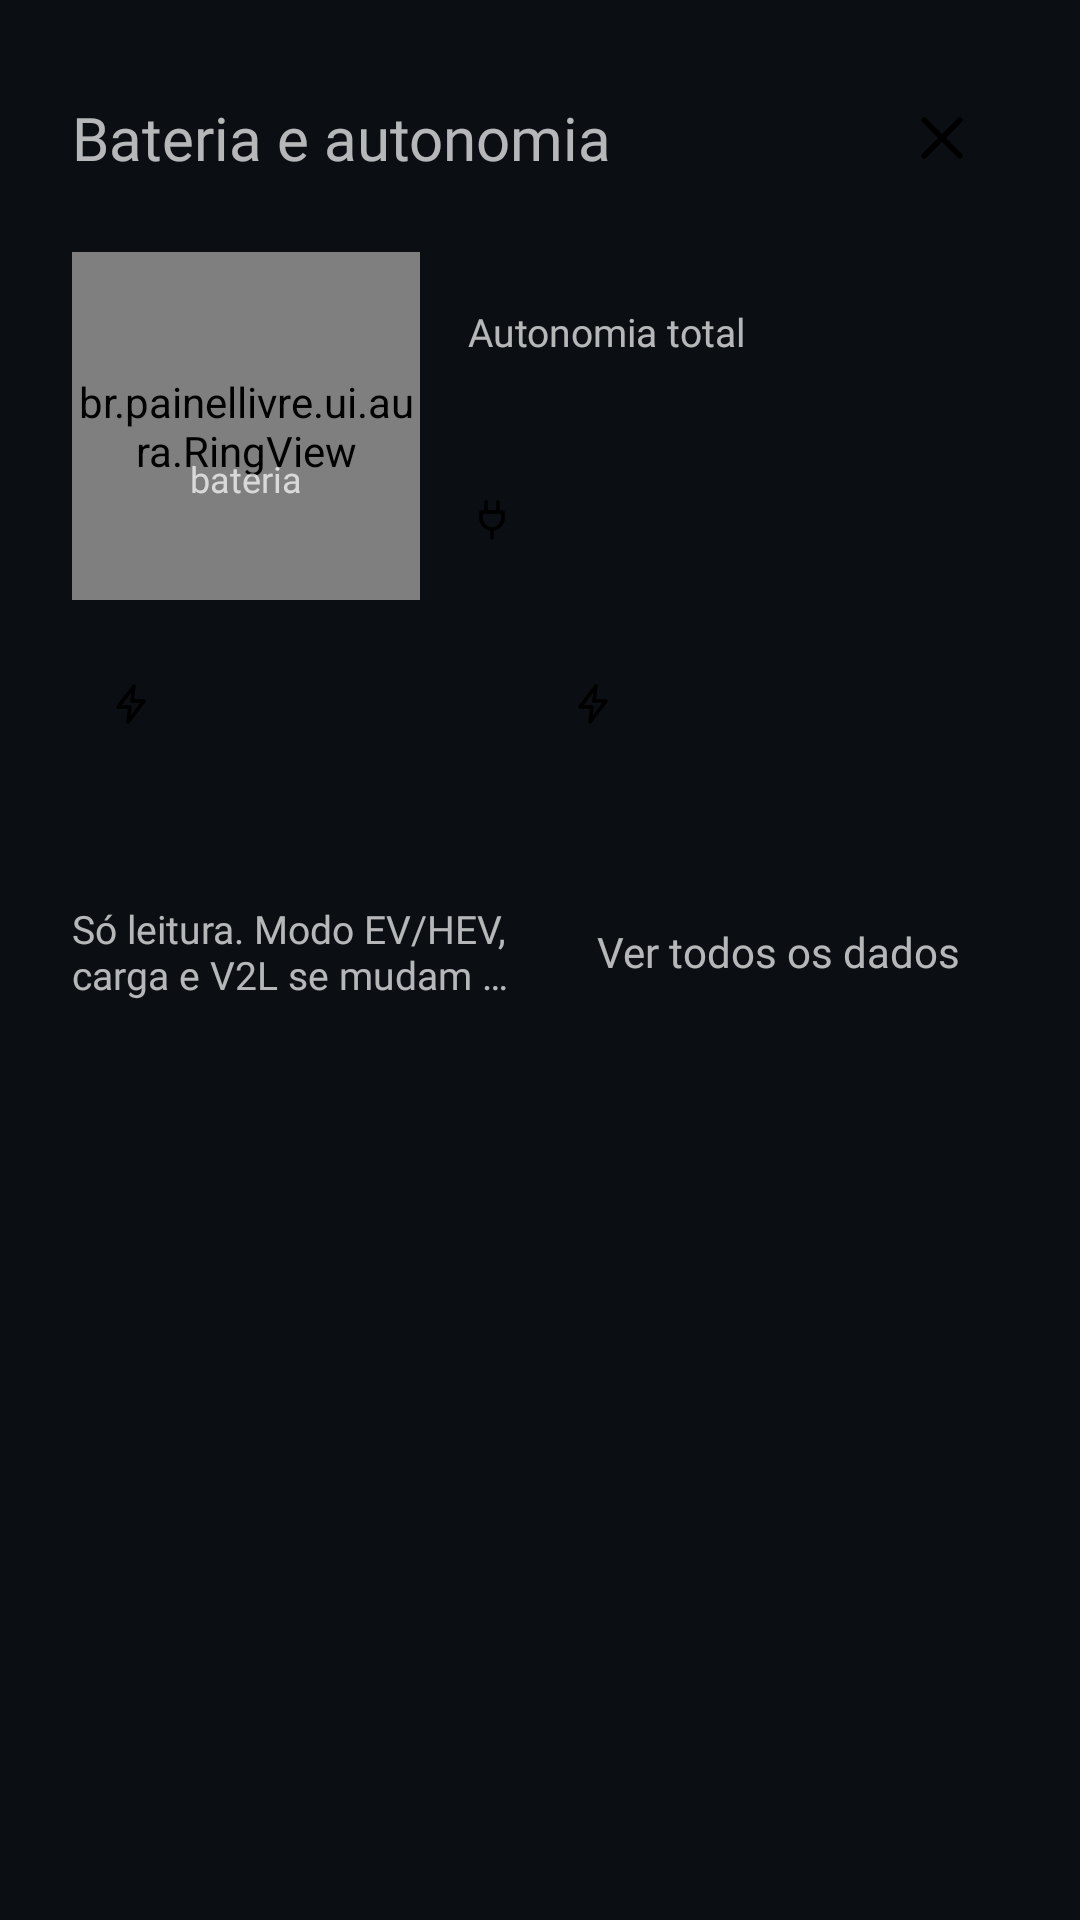

Layout XML and referenced resources for this Android screen:
<!-- AndroidManifest.xml: application theme Theme.PainelLivre -->
<!-- res/layout/pop_battery.xml -->
<?xml version="1.0" encoding="utf-8"?>
<ScrollView xmlns:android="http://schemas.android.com/apk/res/android"
    android:id="@+id/popBattery"
    android:layout_width="760dp"
    android:layout_height="wrap_content"
    android:scrollbars="none">

    <LinearLayout
        android:layout_width="match_parent"
        android:layout_height="wrap_content"
        android:orientation="vertical"
        android:padding="24dp">

        <LinearLayout style="@style/AuPopHead">

            <TextView
                style="@style/AuTitle"
                android:layout_width="0dp"
                android:layout_weight="1"
                android:text="@string/battery_title" />

            <ImageView
                android:importantForAccessibility="no"
                android:id="@+id/popBatteryClose"
                style="@style/AuClose" />
        </LinearLayout>

        <TextView
            android:id="@+id/popBatteryEmpty"
            style="@style/AuBody"
            android:maxLines="3"
            android:paddingBottom="12dp"
            android:tag="a_muted"
            android:text="@string/car_data_off"
            android:visibility="gone" />

        <LinearLayout
            android:id="@+id/popBatteryBody"
            android:layout_width="match_parent"
            android:layout_height="wrap_content"
            android:orientation="horizontal">

            <LinearLayout
                android:layout_width="300dp"
                android:layout_height="wrap_content"
                android:orientation="vertical">

                <LinearLayout
                    android:layout_width="match_parent"
                    android:layout_height="wrap_content"
                    android:gravity="center_vertical"
                    android:orientation="horizontal">

                    <FrameLayout
                        android:layout_width="116dp"
                        android:layout_height="116dp">

                        <br.painellivre.ui.aura.RingView
                            android:id="@+id/popBatteryRing"
                            android:layout_width="match_parent"
                            android:layout_height="match_parent" />

                        <LinearLayout
                            android:layout_width="wrap_content"
                            android:layout_height="wrap_content"
                            android:layout_gravity="center"
                            android:gravity="center"
                            android:orientation="vertical">

                            <TextView
                                android:id="@+id/popBatterySoc"
                                style="@style/AuNumM"
                                android:fontFamily="@font/sora_light" />

                            <TextView
                                style="@style/AuLabelMuted"
                                android:text="@string/battery_word"
                                android:textSize="12sp" />
                        </LinearLayout>
                    </FrameLayout>

                    <LinearLayout
                        android:layout_width="0dp"
                        android:layout_height="wrap_content"
                        android:layout_marginStart="16dp"
                        android:layout_weight="1"
                        android:orientation="vertical">

                        <TextView
                            style="@style/AuLabelMuted"
                            android:text="@string/range_total"
                            android:textSize="13sp" />

                        <TextView
                            android:id="@+id/popBatteryTotal"
                            style="@style/AuNumM"
                            android:layout_marginTop="2dp"
                            android:layout_marginBottom="8dp" />

                        <LinearLayout
                            android:layout_width="match_parent"
                            android:layout_height="wrap_content"
                            android:orientation="horizontal">

                            <ImageView
                                android:importantForAccessibility="no"
                                android:id="@+id/popBatteryChargeIcon"
                                style="@style/AuIconSmall"
                                android:layout_width="16dp"
                                android:layout_height="16dp"
                                android:layout_marginTop="1dp"
                                android:src="@drawable/au_plug" />

                            <TextView
                                android:id="@+id/popBatteryCharge"
                                style="@style/AuLabel"
                                android:layout_marginStart="6dp"
                                android:maxLines="3"
                                android:tag="a_muted"
                                android:textSize="13sp" />
                        </LinearLayout>
                    </LinearLayout>
                </LinearLayout>

                <LinearLayout
                    android:layout_width="match_parent"
                    android:layout_height="wrap_content"
                    android:layout_marginTop="16dp"
                    android:orientation="horizontal">

                    <include
                        android:id="@+id/popBatteryEv"
                        layout="@layout/pop_stat" />

                    <Space android:layout_width="8dp" android:layout_height="0dp" />

                    <include
                        android:id="@+id/popBatteryFuel"
                        layout="@layout/pop_stat" />
                </LinearLayout>
            </LinearLayout>

            <LinearLayout
                android:id="@+id/popBatteryRows"
                android:layout_width="0dp"
                android:layout_height="wrap_content"
                android:layout_marginStart="24dp"
                android:layout_weight="1"
                android:orientation="vertical" />
        </LinearLayout>

        <LinearLayout
            android:layout_width="match_parent"
            android:layout_height="wrap_content"
            android:layout_marginTop="16dp"
            android:gravity="center_vertical"
            android:orientation="horizontal">

            <TextView
                style="@style/AuCaption"
                android:layout_width="0dp"
                android:layout_weight="1"
                android:text="@string/battery_readonly" />

            <TextView
                android:id="@+id/popBatteryMore"
                style="@style/AuPillSecondary"
                android:layout_marginStart="12dp"
                android:text="@string/car_data_all" />
        </LinearLayout>
    </LinearLayout>
</ScrollView>
<!-- res/layout/pop_stat.xml (included above) -->
<?xml version="1.0" encoding="utf-8"?>
<LinearLayout xmlns:android="http://schemas.android.com/apk/res/android"
    android:layout_width="0dp"
    android:layout_height="wrap_content"
    android:layout_weight="1"
    android:orientation="vertical"
    android:paddingStart="12dp"
    android:paddingTop="10dp"
    android:paddingEnd="12dp"
    android:paddingBottom="10dp"
    android:tag="a_sunken_sm">

    <LinearLayout
        android:layout_width="wrap_content"
        android:layout_height="wrap_content"
        android:gravity="center_vertical"
        android:orientation="horizontal">

        <ImageView
            android:importantForAccessibility="no"
            android:id="@+id/statIcon"
            style="@style/AuIconSmall"
            android:layout_width="16dp"
            android:layout_height="16dp"
            android:src="@drawable/au_bolt" />

        <TextView
            android:id="@+id/statLabel"
            style="@style/AuLabelMuted"
            android:layout_marginStart="6dp"
            android:textSize="13sp" />
    </LinearLayout>

    <TextView
        android:id="@+id/statValue"
        style="@style/AuNumS"
        android:layout_marginTop="2dp" />
</LinearLayout>
<!-- resources referenced by this layout -->
<resources>
  <string name="battery_readonly">Só leitura. Modo EV/HEV, carga e V2L se mudam no próprio carro.</string>
  <string name="battery_title">Bateria e autonomia</string>
  <string name="battery_word">bateria</string>
  <string name="car_data_all">Ver todos os dados</string>
  <string name="car_data_off">Dados do carro desligados. Toque para ligar em Ajustes → Ler dados do carro.</string>
  <string name="range_total">Autonomia total</string>
  <style name="AuBody">
          <item name="android:layout_width">wrap_content</item>
          <item name="android:layout_height">wrap_content</item>
          <item name="android:fontFamily">@font/albert_sans_medium</item>
          <item name="android:textSize">16sp</item>
          <item name="android:maxLines">1</item>
          <item name="android:ellipsize">end</item>
          <item name="android:tag">a_ink</item>
      </style>
  <style name="AuClose" parent="AuRoundSmall">
          <item name="android:src">@drawable/au_close</item>
          <item name="android:contentDescription">@string/close</item>
      </style>
  <style name="AuIconSmall" parent="AuIcon">
          <item name="android:layout_width">18dp</item>
          <item name="android:layout_height">18dp</item>
          <item name="android:tag">a_icon_muted</item>
      </style>
  <style name="AuLabel">
          <item name="android:layout_width">wrap_content</item>
          <item name="android:layout_height">wrap_content</item>
          <item name="android:fontFamily">@font/albert_sans_semibold</item>
          <item name="android:textSize">14sp</item>
          <item name="android:maxLines">1</item>
          <item name="android:ellipsize">end</item>
          <item name="android:tag">a_ink</item>
      </style>
  <style name="AuLabelMuted" parent="AuLabel">
          <item name="android:tag">a_muted</item>
      </style>
  <style name="AuNumM" parent="AuNumL">
          <item name="android:fontFamily">@font/sora_regular</item>
          <item name="android:textSize">30sp</item>
      </style>
  <style name="AuNumS" parent="AuNumL">
          <item name="android:fontFamily">@font/sora_regular</item>
          <item name="android:textSize">20sp</item>
      </style>
  <style name="AuPillSecondary" parent="AuPillButton">
          <item name="android:layout_height">44dp</item>
          <item name="android:paddingStart">16dp</item>
          <item name="android:paddingEnd">16dp</item>
          <item name="android:textSize">14sp</item>
          <item name="android:tag">a_sunken_pill</item>
      </style>
  <style name="AuPopHead">
          <item name="android:layout_width">match_parent</item>
          <item name="android:layout_height">wrap_content</item>
          <item name="android:layout_marginBottom">16dp</item>
          <item name="android:gravity">center_vertical</item>
          <item name="android:orientation">horizontal</item>
      </style>
  <style name="AuTitle">
          <item name="android:layout_width">wrap_content</item>
          <item name="android:layout_height">wrap_content</item>
          <item name="android:fontFamily">@font/albert_sans_semibold</item>
          <item name="android:textSize">20sp</item>
          <item name="android:maxLines">1</item>
          <item name="android:ellipsize">end</item>
          <item name="android:tag">a_ink</item>
      </style>
  <style name="AuRoundSmall">
          <item name="android:layout_width">44dp</item>
          <item name="android:layout_height">44dp</item>
          <item name="android:padding">10dp</item>
          <item name="android:tag">a_sunken_round</item>
      </style>
  <string name="close">Fechar</string>
  <style name="AuIcon">
          <item name="android:layout_width">24dp</item>
          <item name="android:layout_height">24dp</item>
          <item name="android:importantForAccessibility">no</item>
          <item name="android:tag">a_icon</item>
      </style>
  <color name="accent">#1E88FF</color>
  <color name="bg">#0B0F14</color>
  <color name="text">#F2F5F8</color>
  <color name="text_dim">#9AA7B5</color>
</resources>
